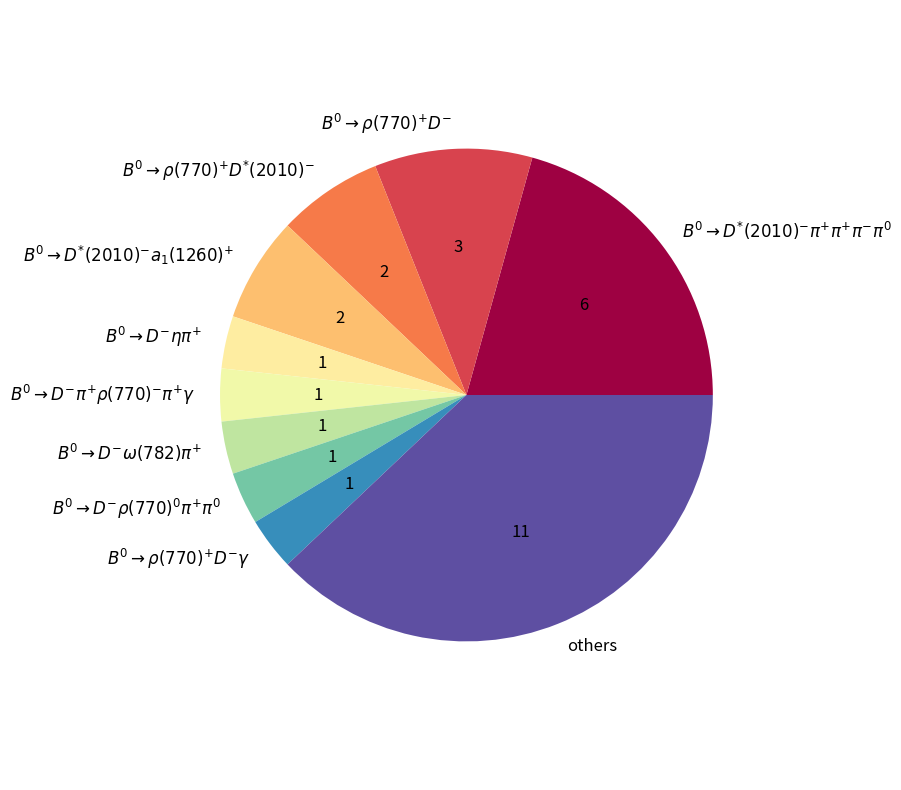

Generate this figure with matplotlib:
import matplotlib.pyplot as plt
import numpy as np

# [('others', 8), ('511=>-413|211|211|-211|111|', 6), ('511=>213|-411|', 3), ('511=>213|-413|', 2), ('511=>-413|20213|', 2), ('511=>-411|221|211|', 1), ('511=>-411|211|-213|211|22|', 1), ('511=>-411|223|211|', 1), ('511=>-411|113|211|111|', 1), ('511=>213|-411|22|', 1), ('511=>-411|-211|211|211|', 1), ('511=>-413|321|-22|', 1), ('511=>20213|-411|', 1)]

def autopct_format(values):
    def my_format(pct):
        total = sum(values)
        val = int(round(pct*total/100.0))
        return '{v:d}'.format(v=val)
    return my_format

Category = [r"$B^{0}\rightarrow D^{*}(2010)^{-} \pi^{+} \pi^{+} \pi^{-} \pi^{0}$", # 511=>-413|211|211|-211|111|', 6
r"$B^{0}\rightarrow \rho(770)^{+} D^{-}$", # 511=>213|-411|', 3
r"$B^{0}\rightarrow \rho(770)^{+} D^{*}(2010)^{-}$", # 511=>213|-413|', 2
r"$B^{0}\rightarrow D^{*}(2010)^{-} a_{1}(1260)^{+}$", # 511=>-413|20213|', 2
r"$B^{0}\rightarrow D^{-} \eta \pi^{+}$", # 511=>-411|221|211|', 1
r"$B^{0}\rightarrow D^{-} \pi^{+} \rho(770)^{-} \pi^{+} \gamma$", # 511=>-411|211|-213|211|22|', 1
r"$B^{0}\rightarrow D^{-} \omega(782) \pi^{+}$", # 511=>-411|223|211|', 1
r"$B^{0}\rightarrow D^{-} \rho(770)^{0} \pi^{+} \pi^{0}$", # 511=>-411|113|211|111|', 1
r"$B^{0}\rightarrow \rho(770)^{+} D^{-} \gamma$", # 511=>213|-411|22|', 1
"others"]

TotalN = 29
values = [6, 3, 2, 2, 1, 1, 1, 1, 1]
values.append(TotalN - sum(values))

plt.rcParams['figure.figsize'] = [10,10]
plt.rcParams["font.size"] = 12.0

cmap = plt.get_cmap('Spectral')
colors = [cmap(i) for i in np.linspace(0,1,len(values))]
plt.pie(values, labels=Category, colors = colors, autopct=autopct_format(values), radius = 0.8)

plt.savefig("MIX_BKG_PIE.png")
